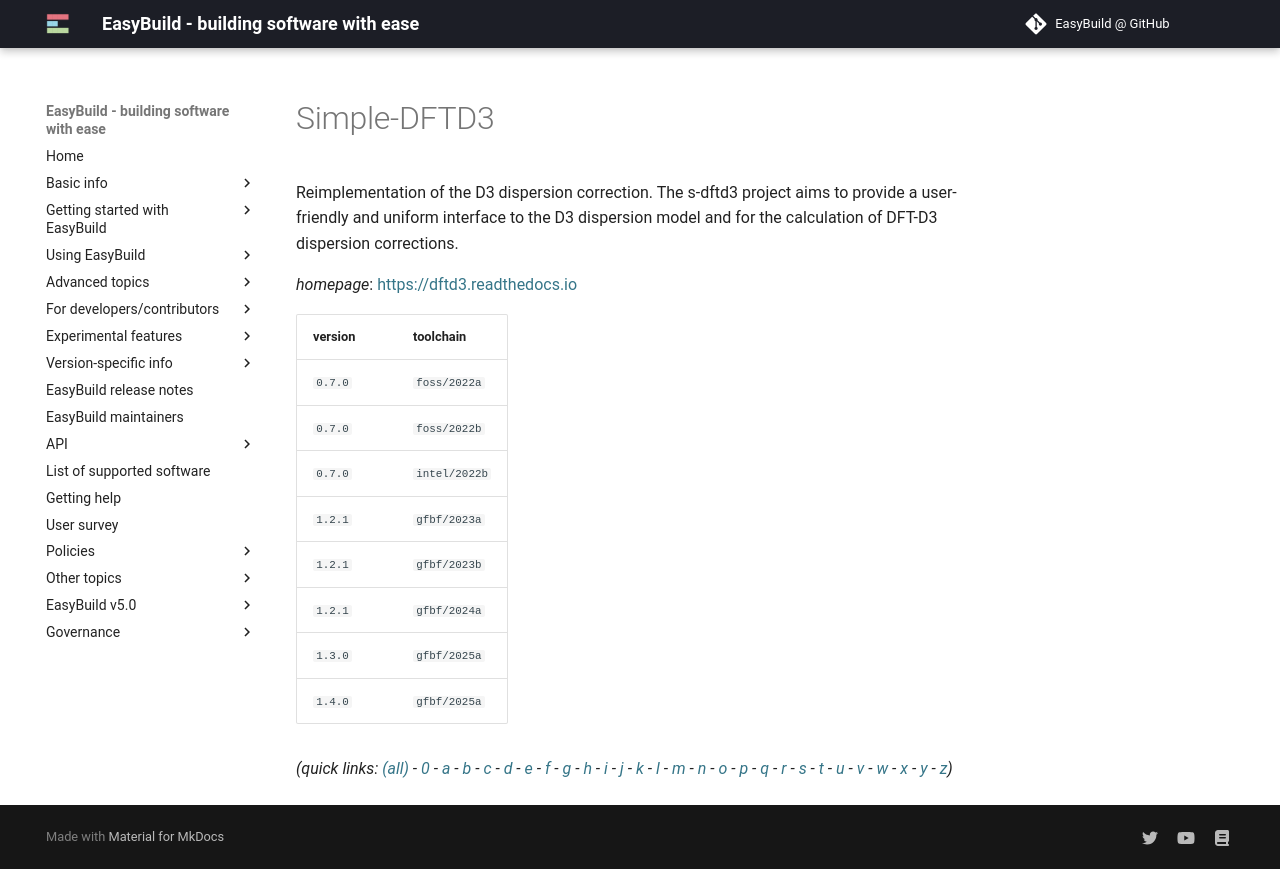

repository: easybuilders/easybuild-docs · page: version-specific/supported-software/s/Simple-DFTD3/index.html · generator: mkdocs

---
search:
  boost: 0.5
---
# Simple-DFTD3

Reimplementation of the D3 dispersion correction. The s-dftd3 project aims to provide a user-friendly and uniform interface to the D3 dispersion model and for the calculation of DFT-D3 dispersion corrections.

*homepage*: <https://dftd3.readthedocs.io>

version | toolchain
--------|----------
``0.7.0`` | ``foss/2022a``
``0.7.0`` | ``foss/2022b``
``0.7.0`` | ``intel/2022b``
``1.2.1`` | ``gfbf/2023a``
``1.2.1`` | ``gfbf/2023b``
``1.2.1`` | ``gfbf/2024a``
``1.3.0`` | ``gfbf/2025a``


*(quick links: [(all)](../index.md) - [0](../0/index.md) - [a](../a/index.md) - [b](../b/index.md) - [c](../c/index.md) - [d](../d/index.md) - [e](../e/index.md) - [f](../f/index.md) - [g](../g/index.md) - [h](../h/index.md) - [i](../i/index.md) - [j](../j/index.md) - [k](../k/index.md) - [l](../l/index.md) - [m](../m/index.md) - [n](../n/index.md) - [o](../o/index.md) - [p](../p/index.md) - [q](../q/index.md) - [r](../r/index.md) - [s](../s/index.md) - [t](../t/index.md) - [u](../u/index.md) - [v](../v/index.md) - [w](../w/index.md) - [x](../x/index.md) - [y](../y/index.md) - [z](../z/index.md))*
